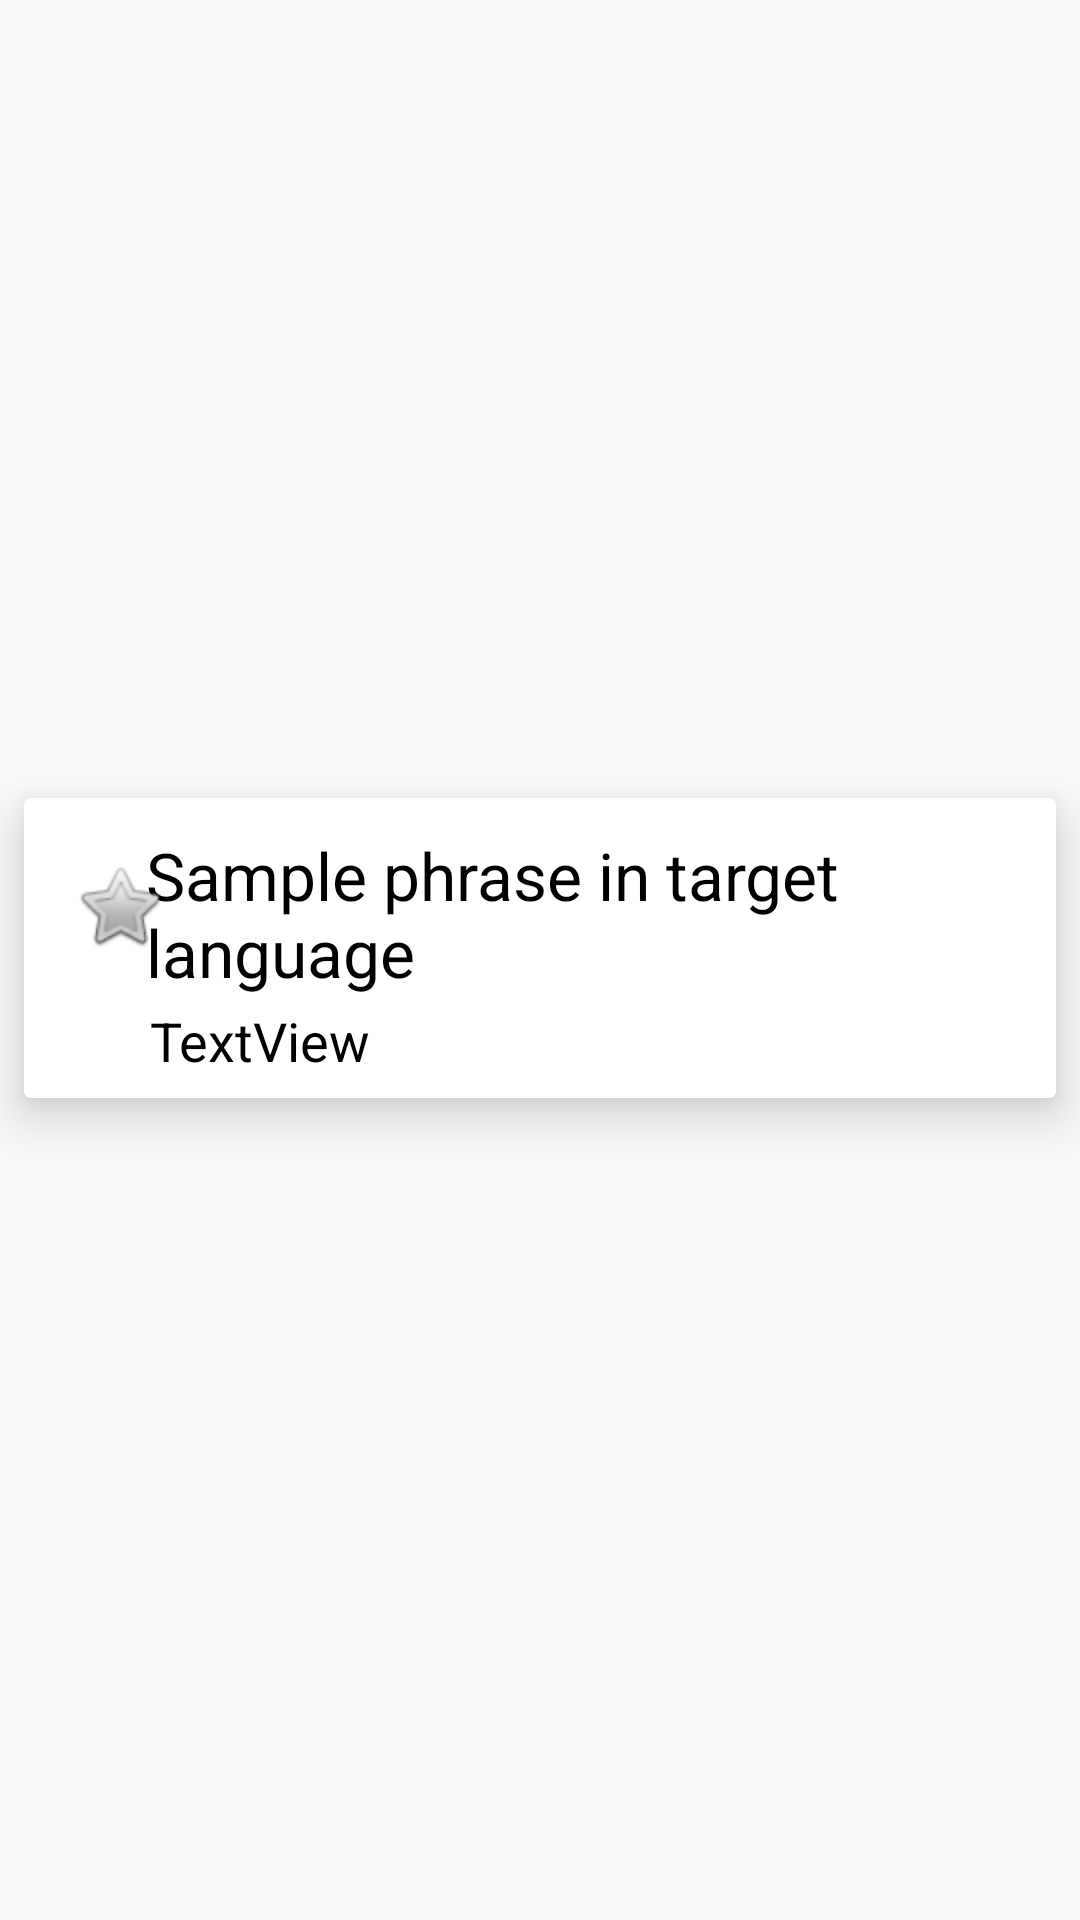

This screen was rendered from an Android layout file. Write that file and the resources it references.
<!-- AndroidManifest.xml: application theme AppTheme -->
<!-- res/layout/phrase_layout_item.xml -->
<?xml version="1.0" encoding="utf-8"?>
<android.support.constraint.ConstraintLayout xmlns:android="http://schemas.android.com/apk/res/android"
    xmlns:app="http://schemas.android.com/apk/res-auto"
    xmlns:tools="http://schemas.android.com/tools"
    android:id="@+id/ITEM_PHRASE_LAYOUT"
    android:layout_width="match_parent"
    android:layout_height="wrap_content">

    <android.support.v7.widget.CardView
        android:layout_width="match_parent"
        android:layout_height="100dp"
        android:layout_marginStart="8dp"
        android:layout_marginEnd="8dp"
        android:layout_marginBottom="8dp"
        app:cardElevation="10dp"
        app:layout_constraintBottom_toBottomOf="parent"
        app:layout_constraintEnd_toEndOf="parent"
        app:layout_constraintStart_toStartOf="parent"
        app:layout_constraintTop_toTopOf="parent">

        <android.support.constraint.ConstraintLayout
            android:layout_width="match_parent"
            android:layout_height="match_parent">

            <TextView
                android:id="@+id/TARGET_LANG_PHRASE"
                android:layout_width="291dp"
                android:layout_height="wrap_content"
                android:layout_marginStart="16dp"
                android:layout_marginTop="8dp"
                android:layout_marginEnd="8dp"
                android:gravity="left|center_vertical"
                android:text="@string/TEXT_PHRASE_ITEM_TARGET"
                android:textColor="@android:color/black"
                android:textSize="22sp"
                app:layout_constraintBottom_toTopOf="@+id/SOURCE_LANG_PHRASE"
                app:layout_constraintEnd_toEndOf="parent"
                app:layout_constraintHorizontal_bias="0.849"
                app:layout_constraintStart_toStartOf="parent"
                app:layout_constraintTop_toTopOf="parent"
                app:layout_constraintVertical_bias="0.49" />

            <TextView
                android:id="@+id/SOURCE_LANG_PHRASE"
                android:layout_width="290dp"
                android:layout_height="wrap_content"
                android:layout_marginStart="16dp"
                android:layout_marginEnd="8dp"
                android:layout_marginBottom="4dp"
                android:text="TextView"
                android:textColor="@android:color/black"
                android:textSize="18sp"
                app:layout_constraintBottom_toBottomOf="parent"
                app:layout_constraintEnd_toEndOf="parent"
                app:layout_constraintHorizontal_bias="0.87"
                app:layout_constraintStart_toStartOf="parent"
                app:layout_constraintTop_toBottomOf="@+id/TARGET_LANG_PHRASE"
                tools:text="@string/TEXT_PHRASE_ITEM_SOURCE" />

            <CheckBox
                android:id="@+id/chkSelected"
                style="@android:style/Widget.CompoundButton.Star"
                android:layout_width="wrap_content"
                android:layout_height="wrap_content"
                android:layout_marginStart="16dp"
                android:layout_marginTop="20dp"
                app:layout_constraintStart_toStartOf="parent"
                app:layout_constraintTop_toTopOf="parent" />
        </android.support.constraint.ConstraintLayout>

    </android.support.v7.widget.CardView>

</android.support.constraint.ConstraintLayout>
<!-- resources referenced by this layout -->
<resources>
  <string name="TEXT_PHRASE_ITEM_SOURCE">Sample phrase in source language</string>
  <string name="TEXT_PHRASE_ITEM_TARGET">Sample phrase in target language</string>
  <style name="AppTheme" parent="Base.Theme.AppCompat.Light.DarkActionBar">
          
          <item name="colorPrimary">@color/colorPrimary</item>
          <item name="colorPrimaryDark">@color/colorPrimaryDark</item>
          <item name="colorAccent">@color/colorAccent</item>
      </style>
  <!-- not gathered from this repository: default colours our renderer supplied (Android Studio template values) -->
  <color name="colorPrimary">#FF6200EE</color>
  <color name="colorPrimaryDark">#FF3700B3</color>
  <color name="colorAccent">#FF03DAC5</color>
</resources>
